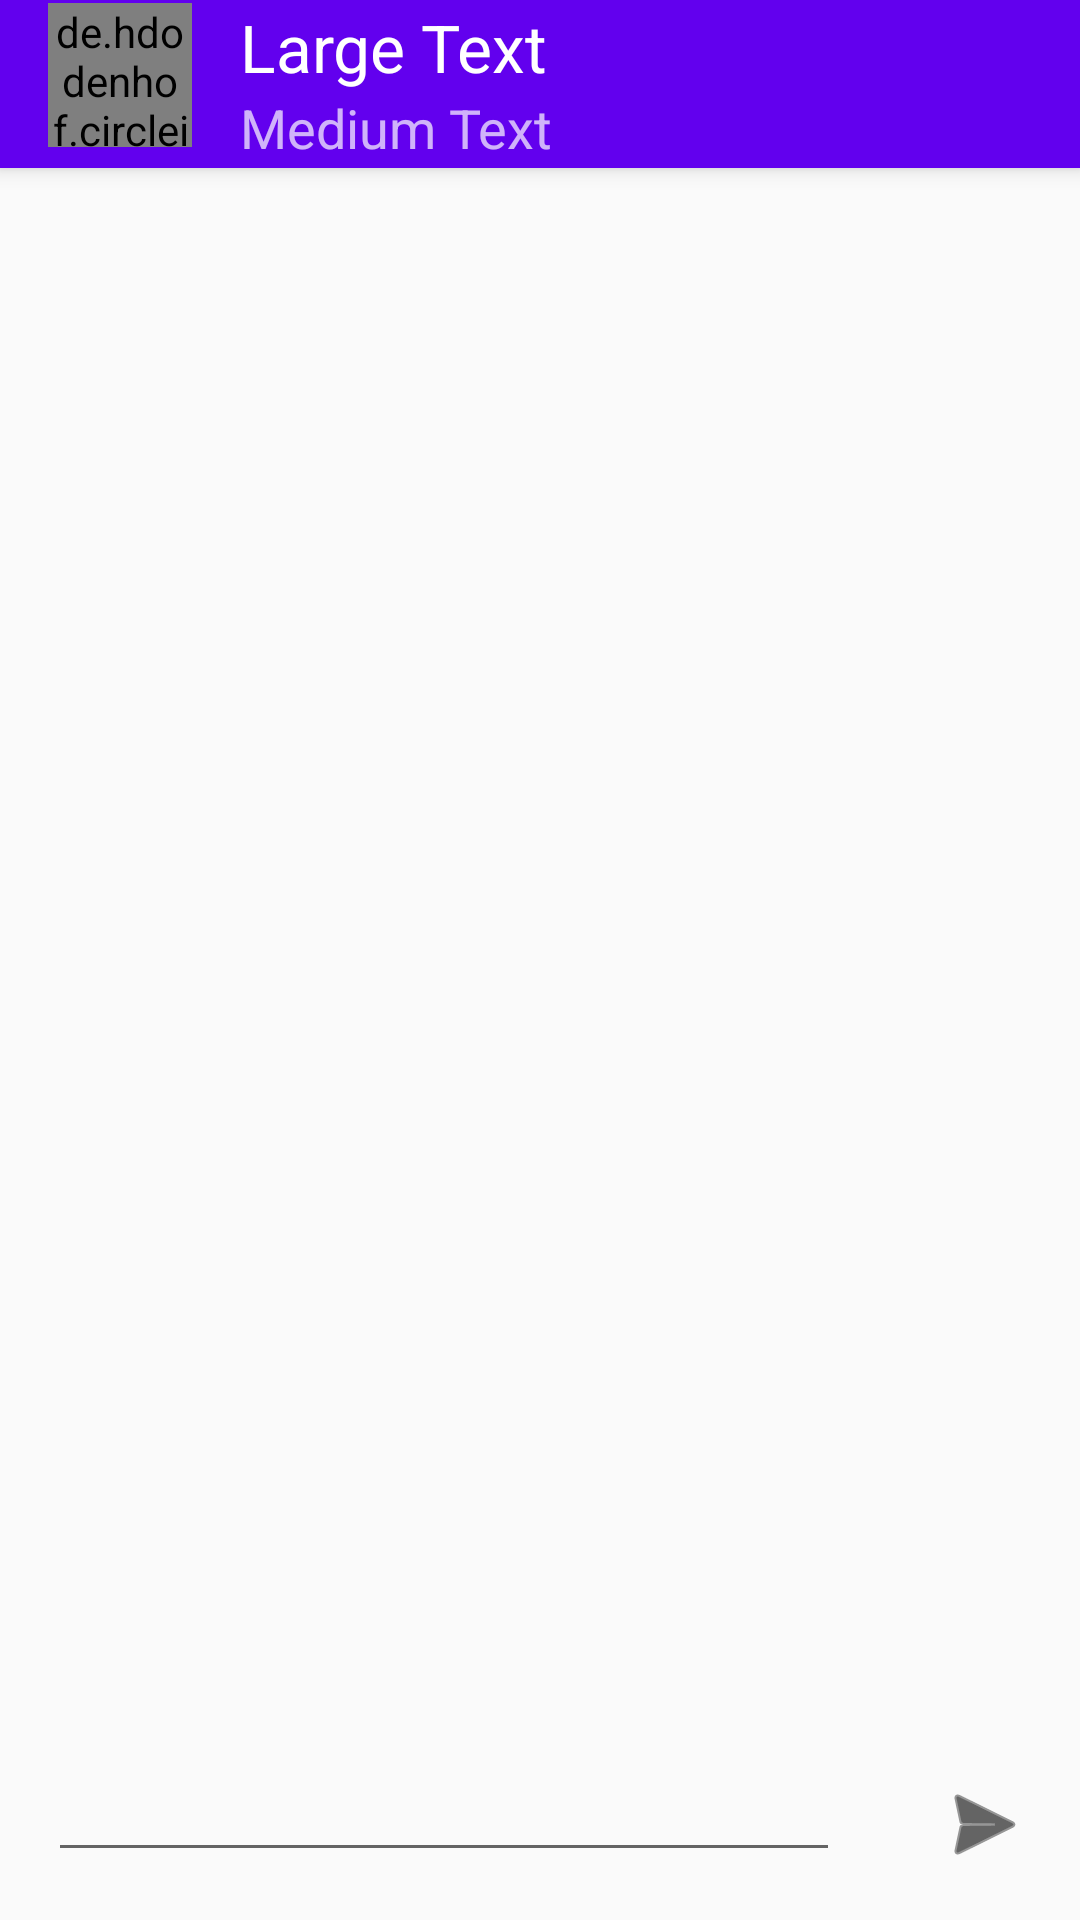

The Android layout XML behind this screen, and the referenced resources:
<!-- AndroidManifest.xml: activity theme AppTheme.NoActionBar -->
<!-- res/layout/activity_chat.xml -->
<?xml version="1.0" encoding="utf-8"?>
<android.support.design.widget.CoordinatorLayout xmlns:android="http://schemas.android.com/apk/res/android"
    android:layout_width="match_parent"
    android:layout_height="match_parent"
    xmlns:tools="http://schemas.android.com/tools"
    xmlns:app="http://schemas.android.com/apk/res-auto"
    android:fitsSystemWindows="true"
    tools:context=".chat.ui.ChatActivity">

    <android.support.design.widget.AppBarLayout
        android:layout_width="match_parent"
        android:layout_height="wrap_content"
        app:layout_scrollFlags="scroll|enterAlways"
        android:theme="@style/AppTheme.AppBarOverlay">

        <android.support.v7.widget.Toolbar
            android:id="@+id/toolbar"
            android:layout_width="match_parent"
            android:layout_height="?attr/actionBarSize"
            android:background="?attr/colorPrimary"
            android:popupTheme="@style/AppTheme.PopupOverlay">

            <include layout="@layout/content_contact" />

        </android.support.v7.widget.Toolbar>

    </android.support.design.widget.AppBarLayout>

    <RelativeLayout
        android:layout_width="match_parent"
        android:layout_height="match_parent"
        android:layout_marginTop="?attr/actionBarSize">

        <android.support.v7.widget.RecyclerView
            android:id="@+id/messageRecyclerView"
            android:layout_width="match_parent"
            android:layout_height="match_parent"
            app:layout_behavior="@string/appbar_scrolling_view_behavior"
            android:layout_marginLeft="@dimen/activity_horizontal_margin"
            android:layout_marginRight="@dimen/activity_horizontal_margin"
            android:layout_marginTop="@dimen/activity_vertical_margin"
            android:layout_above="@+id/btnSendMessage" />

        <EditText
            android:layout_width="wrap_content"
            android:layout_height="wrap_content"
            android:id="@+id/editTxtMessage"
            android:layout_margin="@dimen/activity_horizontal_margin"
            android:layout_alignParentBottom="true"
            android:layout_alignParentLeft="true"
            android:layout_alignParentStart="true"
            android:layout_toLeftOf="@+id/btnSendMessage"
            android:layout_toStartOf="@id/btnSendMessage"/>

        <ImageButton
            android:layout_width="wrap_content"
            android:layout_height="wrap_content"
            android:id="@+id/btnSendMessage"
            android:layout_margin="@dimen/activity_horizontal_margin"
            android:layout_alignParentBottom="true"
            android:layout_alignParentRight="true"
            android:layout_alignParentEnd="true"
            android:tint="@android:color/black"
            android:background="@android:color/transparent"
            android:src="@android:drawable/ic_menu_send"/>

    </RelativeLayout>

</android.support.design.widget.CoordinatorLayout>
<!-- res/layout/content_contact.xml (included above) -->
<?xml version="1.0" encoding="utf-8"?>
<RelativeLayout xmlns:android="http://schemas.android.com/apk/res/android"
    android:layout_width="wrap_content"
    android:layout_height="wrap_content">

    <de.hdodenhof.circleimageview.CircleImageView
        xmlns:app="http://schemas.android.com/apk/res-auto"
        android:src="@mipmap/ic_launcher"
        android:layout_width="@dimen/contact_image_size"
        android:layout_height="@dimen/contact_image_size"
        android:id="@+id/imgAvatar"
        android:layout_marginRight="@dimen/activity_horizontal_margin"
        android:layout_marginEnd="@dimen/activity_horizontal_margin"
        app:civ_border_width="1dp"
        app:civ_border_color="#FF000000" />

    <TextView
        android:layout_width="wrap_content"
        android:layout_height="wrap_content"
        android:textAppearance="?android:attr/textAppearanceLarge"
        android:text="Large Text"
        android:id="@+id/txtUser"
        android:layout_alignParentTop="true"
        android:layout_toRightOf="@+id/imgAvatar"
        android:layout_toEndOf="@+id/imgAvatar"/>

    <TextView
        android:layout_width="wrap_content"
        android:layout_height="wrap_content"
        android:textAppearance="?android:attr/textAppearanceMedium"
        android:text="Medium Text"
        android:id="@+id/txtStatus"
        android:layout_below="@+id/txtUser"
        android:layout_alignLeft="@+id/txtUser"
        android:layout_alignStart="@+id/txtUser"/>

</RelativeLayout>
<!-- resources referenced by this layout -->
<resources>
  <dimen name="activity_horizontal_margin">16dp</dimen>
  <dimen name="activity_vertical_margin">16dp</dimen>
  <dimen name="contact_image_size">48dp</dimen>
  <style name="AppTheme.AppBarOverlay" parent="ThemeOverlay.AppCompat.Dark.ActionBar" />
  <style name="AppTheme.PopupOverlay" parent="ThemeOverlay.AppCompat.Light" />
  <style name="AppTheme.NoActionBar">
          <item name="windowActionBar">false</item>
          <item name="windowNoTitle">true</item>
      </style>
</resources>
